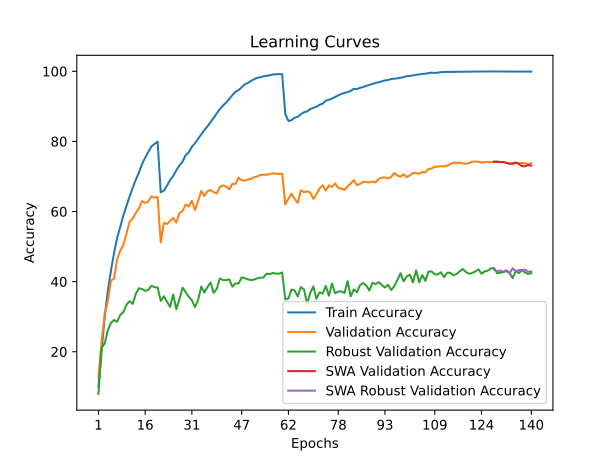

The table this chart was drawn from, first rows:
time; train_accuracy; train_loss; valid_accuracy; valid_loss; valid_accuracy_robust; valid_accuracy_swa; valid_accuracy_robust_swa
22,1375; 10,0825; 4,0120; 12,9500; 3,8976; 7,9448; 12,9500; 7,9448
44,8812; 20,1775; 3,5200; 22,8000; 3,4990; 21,0690; 22,8000; 21,0690
69,3853; 29,8525; 3,1152; 30,6500; 3,1963; 22,3655; 30,6500; 22,3655
93,3517; 37,3300; 2,8259; 34,3600; 3,0972; 26,0621; 34,3600; 26,0621
116,8238; 43,0450; 2,6217; 40,2400; 2,9180; 28,1655; 40,2400; 28,1655
141,5656; 48,1375; 2,4520; 40,8500; 2,9379; 29,0690; 40,8500; 29,0690
166,3801; 52,4750; 2,3130; 46,3600; 2,6833; 28,5103; 46,3600; 28,5103
189,7518; 55,5950; 2,2021; 48,8400; 2,5765; 30,5103; 48,8400; 30,5103
214,6880; 58,8925; 2,1000; 50,4500; 2,6146; 31,3241; 50,4500; 31,3241
238,4892; 61,5975; 2,0139; 53,6900; 2,4383; 33,4000; 53,6900; 33,4000
262,4853; 64,2875; 1,9310; 57,0200; 2,3355; 34,4345; 57,0200; 34,4345
285,0851; 66,7525; 1,8542; 58,0000; 2,3855; 33,6345; 58,0000; 33,6345
310,6874; 69,0875; 1,7843; 59,5500; 2,3455; 36,5034; 59,5500; 36,5034
334,6133; 71,1100; 1,7208; 60,9300; 2,2679; 38,1103; 60,9300; 38,1103
358,2290; 73,5125; 1,6578; 62,9700; 2,2107; 37,9034; 62,9700; 37,9034
382,0656; 75,3575; 1,6090; 62,4300; 2,3015; 37,3724; 62,4300; 37,3724
406,7166; 76,9750; 1,5637; 62,8700; 2,2448; 37,6276; 62,8700; 37,6276
431,1997; 78,5575; 1,5264; 64,2800; 2,2193; 38,8345; 64,2800; 38,8345
456,1970; 79,2725; 1,5038; 63,9900; 2,2394; 38,4069; 63,9900; 38,4069
480,0292; 79,9200; 1,4873; 64,1300; 2,2130; 38,3310; 64,1300; 38,3310
504,2307; 65,4975; 1,8801; 51,1800; 2,6864; 34,4759; 51,1800; 34,4759
528,7178; 65,9425; 1,8698; 56,7500; 2,3650; 35,8483; 56,7500; 35,8483
552,1283; 67,3650; 1,8218; 56,4500; 2,4057; 34,3448; 56,4500; 34,3448
576,8645; 68,9700; 1,7743; 57,2900; 2,4313; 32,7655; 57,2900; 32,7655
600,6854; 70,1575; 1,7349; 58,1700; 2,4068; 36,3517; 58,1700; 36,3517
624,6408; 71,7350; 1,6888; 56,8300; 2,4174; 32,1379; 56,8300; 32,1379
648,6272; 73,1450; 1,6478; 59,5400; 2,3675; 34,9172; 59,5400; 34,9172
672,3931; 74,2100; 1,6133; 60,1000; 2,3543; 38,2690; 60,1000; 38,2690
695,5379; 76,0725; 1,5644; 62,0000; 2,2349; 37,0207; 62,0000; 37,0207
720,1162; 76,8825; 1,5332; 61,3900; 2,3600; 35,6690; 61,3900; 35,6690
743,5680; 78,4675; 1,4955; 63,1000; 2,2249; 34,6897; 63,1000; 34,6897
768,5143; 79,5000; 1,4623; 60,4100; 2,3952; 32,7448; 60,4100; 32,7448
792,3853; 80,7500; 1,4264; 63,0200; 2,3347; 34,6966; 63,0200; 34,6966
816,7016; 81,9625; 1,3954; 65,8400; 2,2116; 38,6000; 65,8400; 38,6000
840,8686; 83,2325; 1,3610; 64,4500; 2,2253; 36,8759; 64,4500; 36,8759
865,0780; 84,2825; 1,3307; 65,7600; 2,1979; 38,4207; 65,7600; 38,4207
889,9029; 85,4975; 1,2967; 66,1600; 2,1887; 39,7241; 66,1600; 39,7241
913,5838; 86,7175; 1,2675; 65,5200; 2,2078; 36,7793; 65,5200; 36,7793
938,6011; 88,0350; 1,2342; 65,1300; 2,2630; 37,9448; 65,1300; 37,9448
962,3688; 89,2375; 1,2037; 67,0000; 2,1394; 40,9034; 67,0000; 40,9034
987,1346; 90,2350; 1,1761; 67,4600; 2,1679; 40,4345; 67,4600; 40,4345
1010,7944; 91,0525; 1,1522; 67,1200; 2,1627; 40,4138; 67,1200; 40,4138
1034,7621; 92,1500; 1,1245; 66,3600; 2,1870; 40,6621; 66,3600; 40,6621
1058,3777; 93,2075; 1,0989; 67,8600; 2,0843; 38,5448; 67,8600; 38,5448
1082,1661; 94,1400; 1,0761; 67,8800; 2,0694; 39,4966; 67,8800; 39,4966
1105,7536; 94,6450; 1,0587; 69,6400; 2,0296; 39,4621; 69,6400; 39,4621
1130,6501; 95,4600; 1,0362; 68,9000; 2,0287; 41,2207; 68,9000; 41,2207
1154,1927; 96,2550; 1,0165; 68,7900; 2,0415; 40,9862; 68,7900; 40,9862
1178,0119; 96,6900; 1,0008; 69,1300; 1,9992; 40,6414; 69,1300; 40,6414
1202,0535; 97,2625; 0,9857; 69,2800; 2,0045; 40,4069; 69,2800; 40,4069
1225,9132; 97,7350; 0,9719; 69,8200; 1,9655; 40,5793; 69,8200; 40,5793
1250,7269; 98,1325; 0,9588; 70,0000; 1,9713; 40,9310; 70,0000; 40,9310
1274,4118; 98,2900; 0,9494; 70,4500; 1,9411; 41,1310; 70,4500; 41,1310
1298,5424; 98,5775; 0,9421; 70,5200; 1,9203; 41,1724; 70,5200; 41,1724
1322,1971; 98,7250; 0,9340; 70,4900; 1,9111; 42,2759; 70,4900; 42,2759
1345,2616; 98,8725; 0,9297; 70,6600; 1,9037; 42,1103; 70,6600; 42,1103
1368,5479; 99,0825; 0,9235; 70,9300; 1,8856; 42,4690; 70,9300; 42,4690
1392,7165; 99,1575; 0,9203; 70,7500; 1,9024; 42,2966; 70,7500; 42,2966
1416,2527; 99,2150; 0,9183; 70,7100; 1,8889; 42,2621; 70,7100; 42,2621
1439,8626; 99,1425; 0,9183; 70,8000; 1,9018; 42,6138; 70,8000; 42,6138
... 80 more rows
